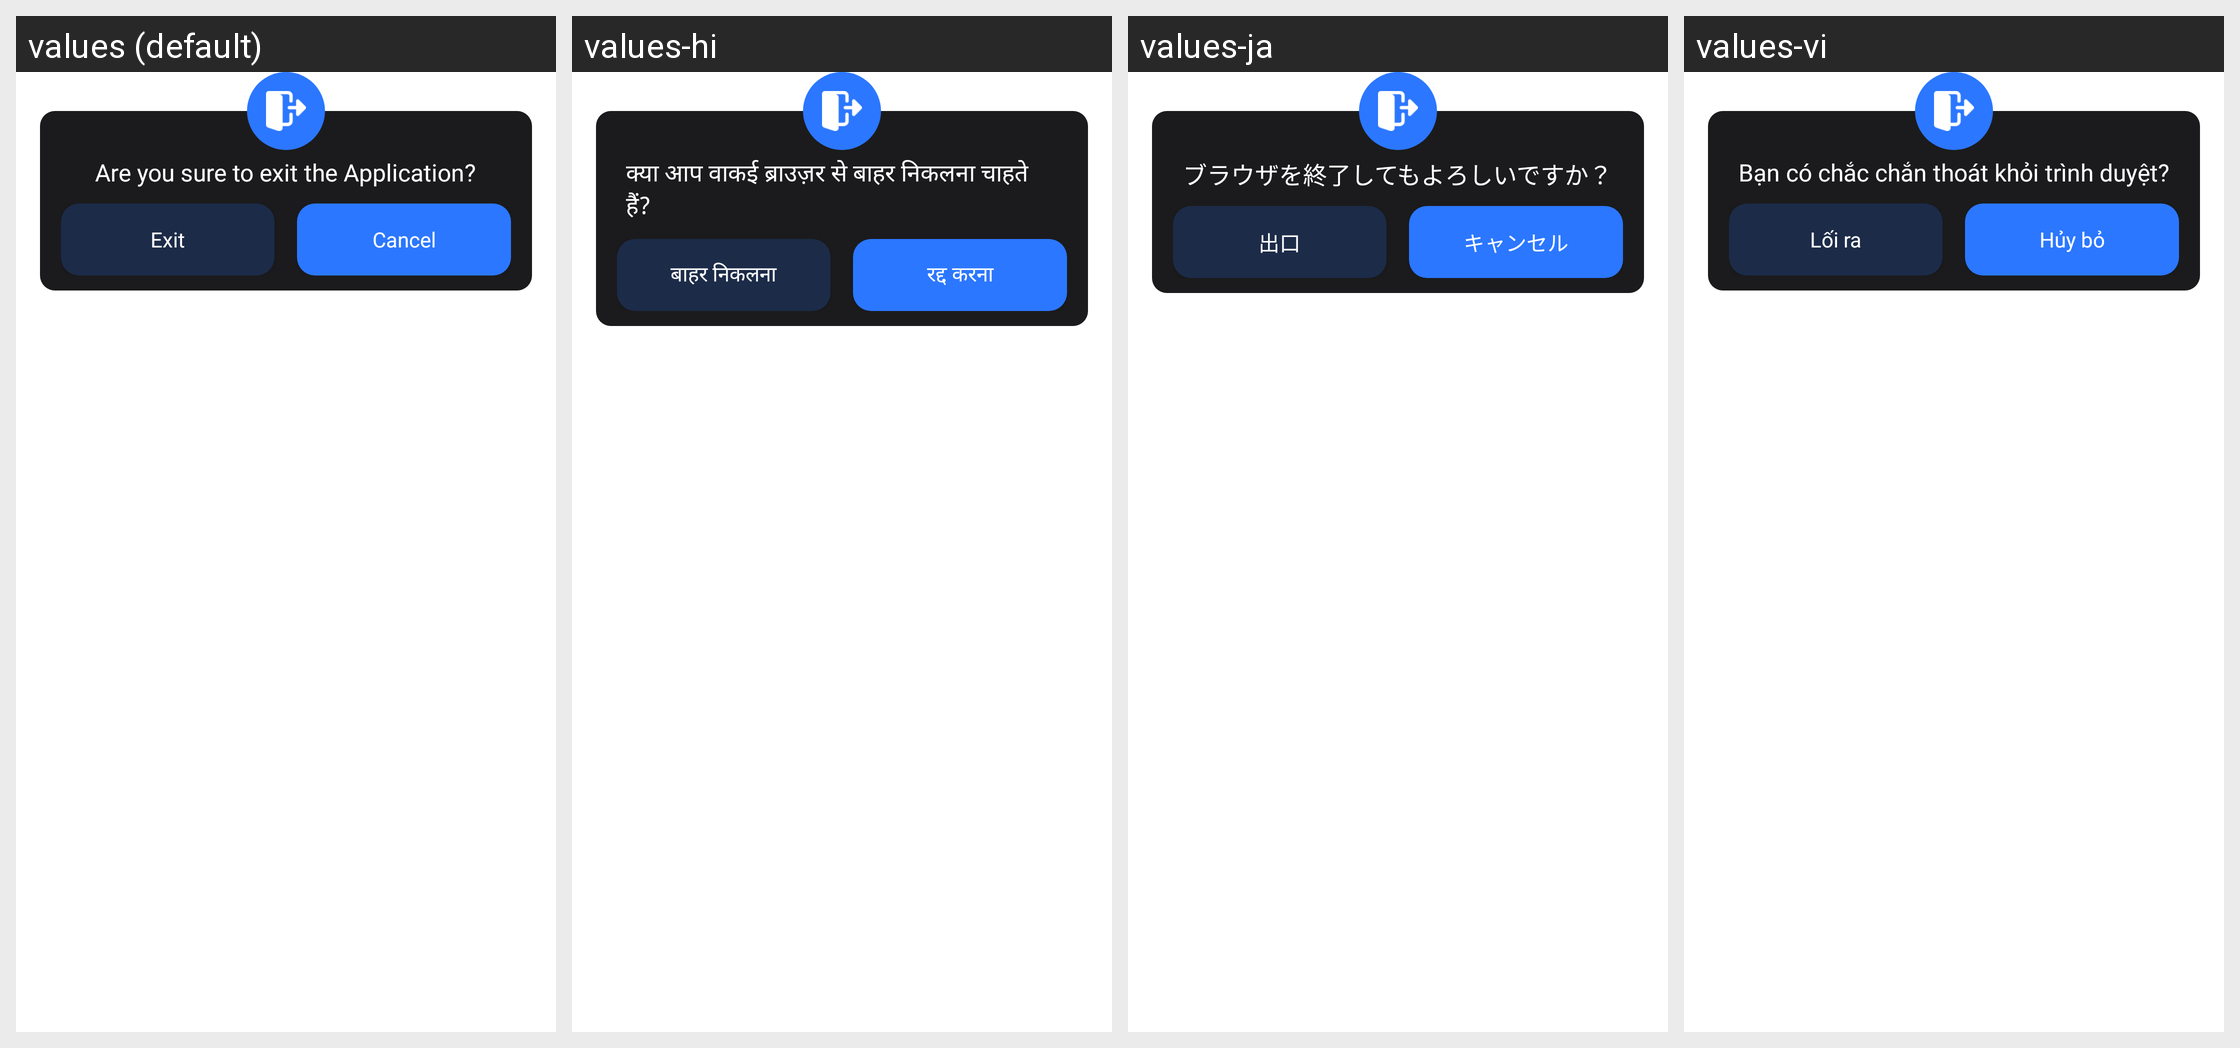

For this localized Android screen grid, give each drawn string resource with its value in every locale shown.
Android screen res/layout/dialog_exit_app.xml rendered under 4 locales, left to right: values (default), values-hi, values-ja, values-vi. Device: Nexus 5 (rendered at 1080×1920; each locale shown at half size, 540×960, under a caption strip naming it); theme Theme.CastForChromeCast.
Other locales in the repository, not shown: values-es, values-fi, values-fr, values-in, values-kr, values-no, values-ru, values-tr.
Strings drawn on this screen, with the default value and each locale's value (text and hints the layout hard-codes, and strings that could not be matched under every locale, appear in the picture but are not listed):

are_you_sure_to_exit_the_browser
  values: Are you sure to exit the Application?
  values-hi: क्या आप वाकई ब्राउज़र से बाहर निकलना चाहते हैं?
  values-ja: ブラウザを終了してもよろしいですか？
  values-vi: Bạn có chắc chắn thoát khỏi trình duyệt?

exit_app
  values: Exit
  values-hi: बाहर निकलना
  values-ja: 出口
  values-vi: Lối ra

cancel
  values: Cancel
  values-hi: रद्द करना
  values-ja: キャンセル
  values-vi: Hủy bỏ
